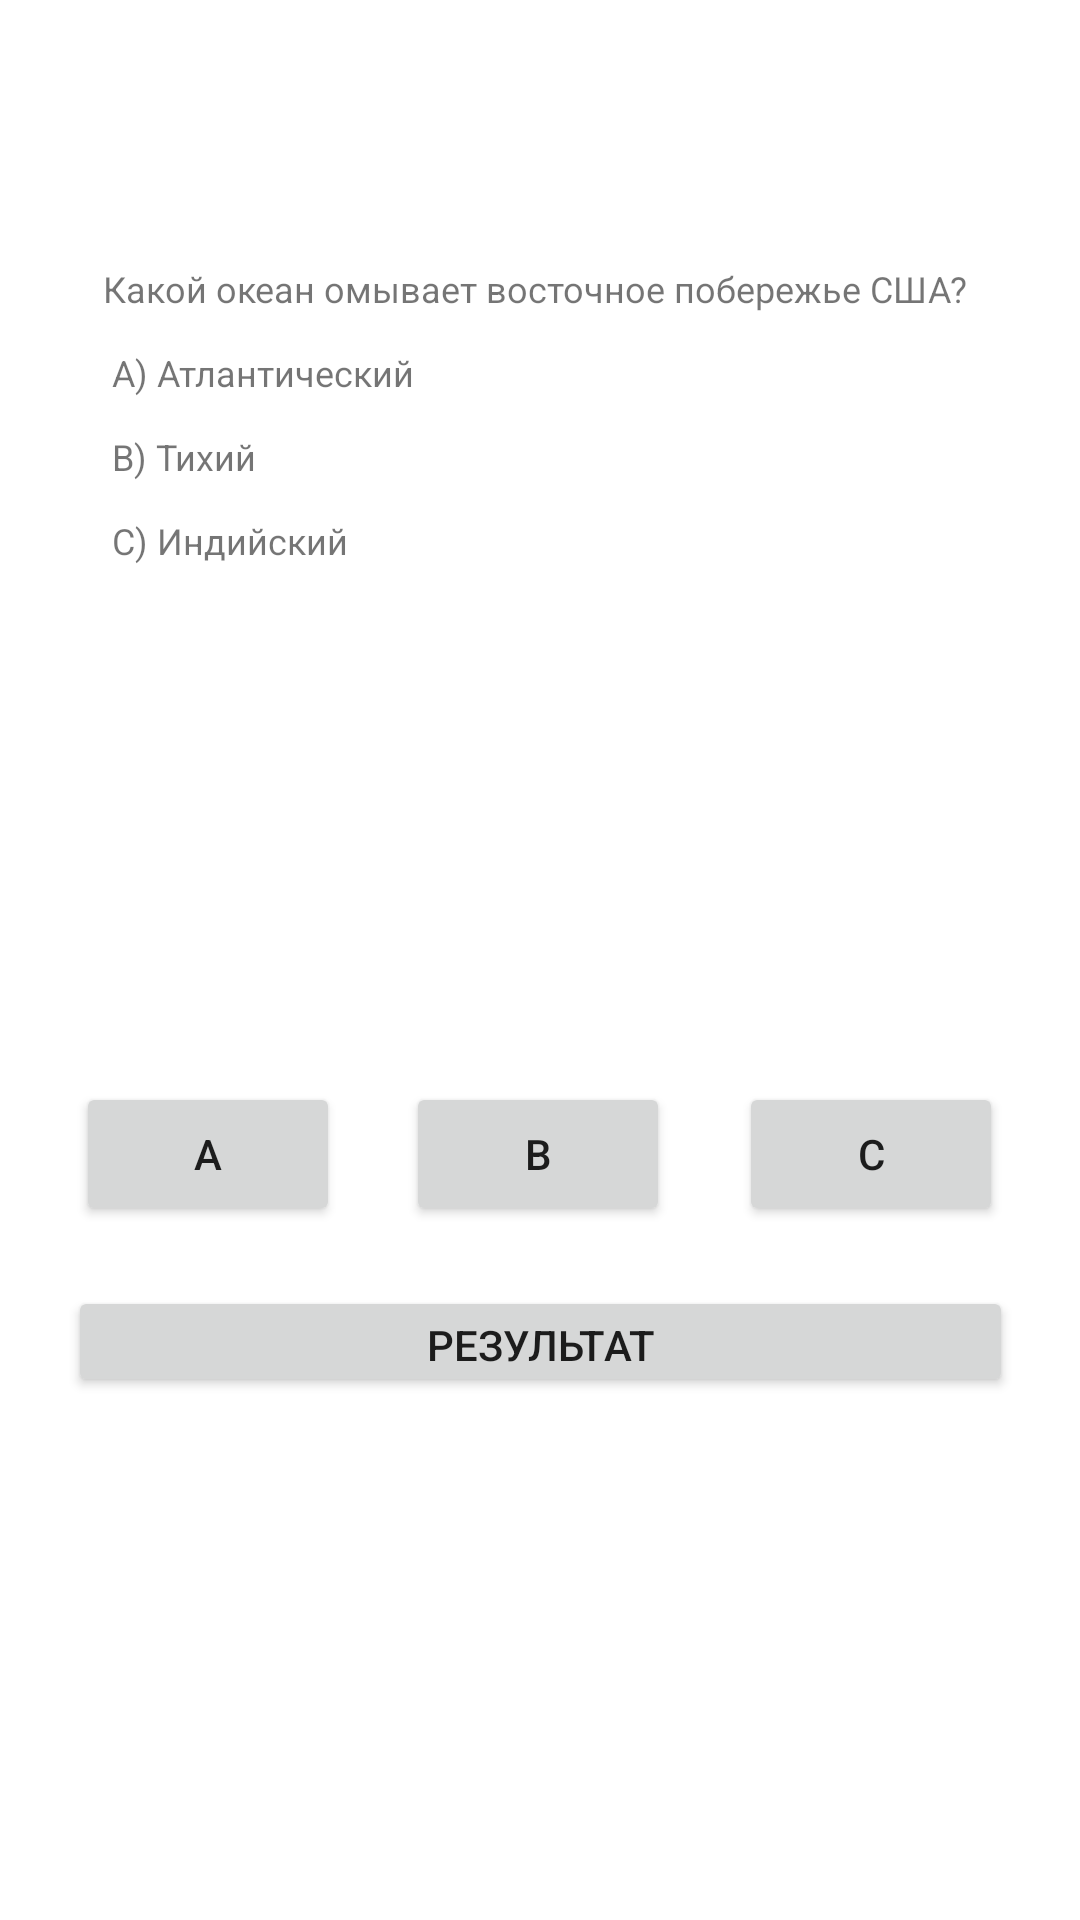

The Android layout XML behind this screen, and the referenced resources:
<!-- AndroidManifest.xml: application theme Theme.AnswerQuestion -->
<!-- res/layout/activity_quest.xml -->
<?xml version="1.0" encoding="utf-8"?>
<androidx.constraintlayout.widget.ConstraintLayout xmlns:android="http://schemas.android.com/apk/res/android"
    xmlns:app="http://schemas.android.com/apk/res-auto"
    xmlns:tools="http://schemas.android.com/tools"
    android:layout_width="match_parent"
    android:layout_height="match_parent"
    >


    <TextView
        android:id="@+id/text_answer"
        android:layout_width="wrap_content"
        android:layout_height="wrap_content"
        android:text="@string/r"
        android:textSize="12sp"
        app:layout_constraintBottom_toTopOf="@+id/button_a"
        app:layout_constraintEnd_toEndOf="parent"
        app:layout_constraintHorizontal_bias="0.497"
        app:layout_constraintStart_toStartOf="parent"
        app:layout_constraintTop_toTopOf="parent"
        app:layout_constraintVertical_bias="0.338" />

    <Button
        android:id="@+id/button_a"
        android:layout_width="wrap_content"
        android:layout_height="wrap_content"
        android:text="@string/a"
        app:layout_constraintBottom_toBottomOf="parent"
        app:layout_constraintEnd_toStartOf="@+id/button_b"
        app:layout_constraintHorizontal_bias="0.534"
        app:layout_constraintStart_toStartOf="parent"
        app:layout_constraintTop_toTopOf="parent"
        app:layout_constraintVertical_bias="0.609" />

    <Button
        android:id="@+id/button_b"
        android:layout_width="wrap_content"
        android:layout_height="wrap_content"
        android:text="@string/b"
        app:layout_constraintBottom_toBottomOf="parent"
        app:layout_constraintEnd_toEndOf="parent"
        app:layout_constraintHorizontal_bias="0.498"
        app:layout_constraintStart_toStartOf="parent"
        app:layout_constraintTop_toTopOf="parent"
        app:layout_constraintVertical_bias="0.609" />

    <Button
        android:id="@+id/button_c"
        android:layout_width="wrap_content"
        android:layout_height="wrap_content"
        android:text="@string/c"
        app:layout_constraintBottom_toBottomOf="parent"
        app:layout_constraintEnd_toEndOf="parent"
        app:layout_constraintHorizontal_bias="0.472"
        app:layout_constraintStart_toEndOf="@+id/button_b"
        app:layout_constraintTop_toTopOf="parent"
        app:layout_constraintVertical_bias="0.609" />

    <Button
        android:id="@+id/button_result"
        android:layout_width="315dp"
        android:layout_height="37dp"
        android:text="@string/result"
        app:layout_constraintBottom_toBottomOf="parent"
        app:layout_constraintEnd_toEndOf="parent"

        app:layout_constraintStart_toStartOf="parent"
        app:layout_constraintTop_toTopOf="parent"
        app:layout_constraintVertical_bias="0.711" />


</androidx.constraintlayout.widget.ConstraintLayout>
<!-- resources referenced by this layout -->
<resources>
  <string name="a">A</string>
  <string name="b">B</string>
  <string name="c">C</string>
  <string name="r">Какой океан омывает восточное побережье США? \n\n A) Атлантический \n\n B) Тихий \n\n C) Индийский</string>
  <string name="result">Результат</string>
  <style name="Theme.AnswerQuestion" parent="Theme.MaterialComponents.DayNight.DarkActionBar">
          
          <item name="colorPrimary">@color/purple_500</item>
          <item name="colorPrimaryVariant">@color/purple_700</item>
          <item name="colorOnPrimary">@color/white</item>
          
          <item name="colorSecondary">@color/teal_200</item>
          <item name="colorSecondaryVariant">@color/teal_700</item>
          <item name="colorOnSecondary">@color/black</item>
          
          <item name="android:statusBarColor" tools:targetApi="l">?attr/colorPrimaryVariant</item>
          
      </style>
  <!-- not gathered from this repository: default colours our renderer supplied (Android Studio template values) -->
  <color name="purple_500">#FF6200EE</color>
  <color name="purple_700">#FF3700B3</color>
  <color name="teal_200">#FF03DAC5</color>
  <color name="teal_700">#FF018786</color>
  <color name="black">#FF000000</color>
  <color name="white">#FFFFFFFF</color>
</resources>
